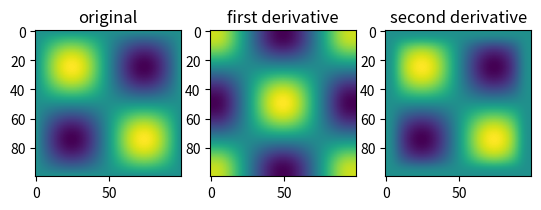

This figure's Python source:
from scipy import ndimage
import numpy as np
import matplotlib.pyplot as plt

x = np.linspace(0,2*np.pi,100)
sine = np.sin(x)

im = sine * sine[...,None]
d1 = ndimage.gaussian_filter(im, sigma=5, order=1, mode='wrap')
d2 = ndimage.gaussian_filter(im, sigma=5, order=2, mode='wrap')

plt.figure()

plt.subplot(131)
plt.imshow(im)
plt.title('original')

plt.subplot(132)
plt.imshow(d1)
plt.title('first derivative')

plt.subplot(133)
plt.imshow(d2)
plt.title('second derivative')